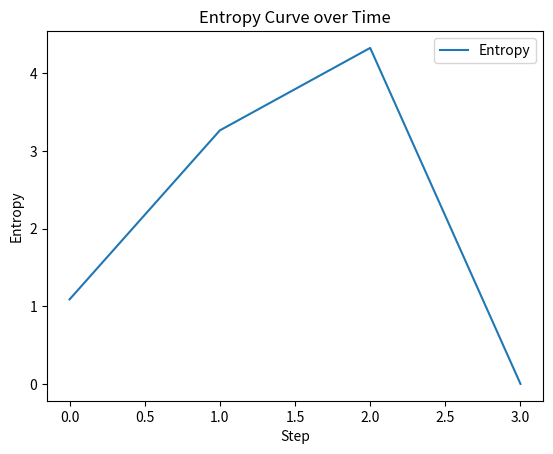

Write the Python code that produced this figure.
"""
Created on Mon Feb 26 12:06:45 2024

[redacted]
"""

import matplotlib.pyplot as plt
import numpy as np


# 计算条件概率转移矩阵的熵
def calculate_matrix_entropy(P):
    # 只考虑非零元素
    non_zero_probs = P[P > 0]
    entropy = -np.sum(non_zero_probs * np.log(non_zero_probs))
    return entropy


def calculate_conditional_transition_matrix(P, a, b, n):
    # 预先计算所有需要的矩阵幂
    powers = [np.linalg.matrix_power(P, k) for k in range(n + 1)]

    x = []
    conditional_matrix = np.zeros_like(P)

    for i in range(1, n):  # 对于每一个可能的i值
        conditional_matrix = np.zeros_like(P)
        for u in range(len(P)):
            for v in range(len(P)):
                # 计算分子，即从a经过u,v到b的联合概率

                numerator = powers[i - 1][a, u] * P[u, v] * powers[n - i - 1][v, b]

                # 计算分母，即从a直接到b的总概率
                denominator = powers[i - 1][a, u] * powers[n - i][u, b]

                if denominator > 0:
                    conditional_matrix[u, v] = numerator / denominator  # 累加对于每个i的贡献
        x.append(conditional_matrix)

    return x


# 绘制熵折线图的函数
def plot_entropy_curves(P, a, b, n):
    x = calculate_conditional_transition_matrix(P, a, b, n)
    t = [calculate_matrix_entropy(i) for i in x]

    plt.plot(t, label="Entropy")
    plt.xlabel("Step")
    plt.ylabel("Entropy")
    plt.title("Entropy Curve over Time")
    plt.legend()
    plt.show()


# 示例：使用马尔可夫概率转移矩阵P，起点a，终点b和步数n
P_example = np.array(
    [
        [0.4, 0.3, 0.3, 0.0, 0.0],
        [0.3, 0.4, 0.3, 0.0, 0.0],
        [0.0, 0.3, 0.4, 0.3, 0.0],
        [0.0, 0.0, 0.3, 0.4, 0.3],
        [0.0, 0.0, 0.3, 0.3, 0.4],
    ]
)
a_example = 0  # 起点
b_example = 2  # 终点
n_example = 5  # 步数

# 绘制熵折线图
plot_entropy_curves(P_example, a_example, b_example, n_example)
